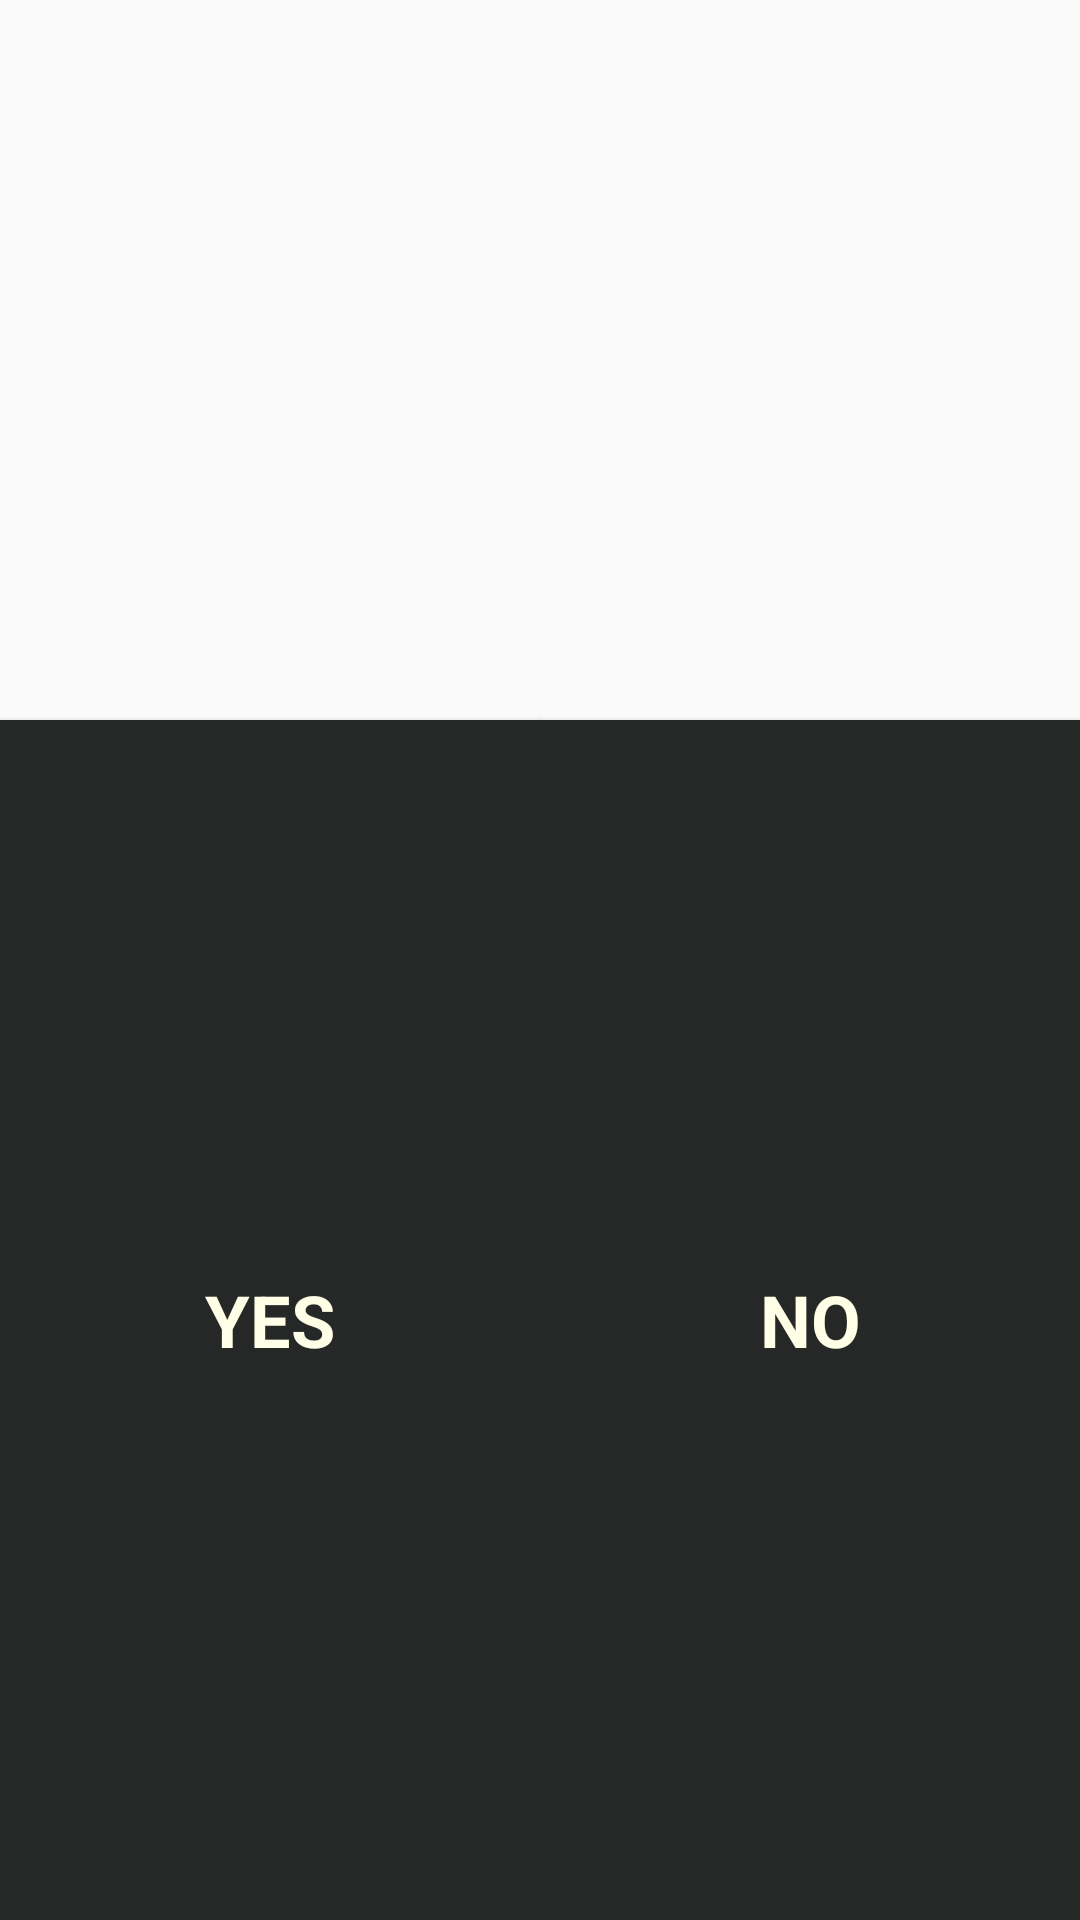

The Android layout XML behind this screen, and the referenced resources:
<!-- AndroidManifest.xml: application theme AppTheme -->
<!-- res/layout/activity_result2.xml -->
<?xml version="1.0" encoding="utf-8"?>
<android.support.constraint.ConstraintLayout xmlns:android="http://schemas.android.com/apk/res/android"
                                             xmlns:app="http://schemas.android.com/apk/res-auto"
                                             android:id="@+id/result2"
                                             android:layout_width="match_parent"
                                             android:layout_height="match_parent"
                                             android:background="@drawable/tttbackground">

    <ImageView
            android:id="@+id/win2"
            android:layout_width="200dp"
            android:layout_height="200dp"
            android:layout_marginTop="16dp"
            android:src="@drawable/win"
            app:layout_constraintTop_toTopOf="parent"
            app:layout_constraintLeft_toLeftOf="parent"
            app:layout_constraintRight_toRightOf="parent"
            app:layout_constraintBottom_toTopOf="@id/congrats2_msg"
    />

    <TextView
            android:id="@+id/congrats2_msg"
            app:layout_constraintTop_toBottomOf="@id/win2"
            app:layout_constraintLeft_toLeftOf="parent"
            app:layout_constraintRight_toRightOf="parent"
            android:layout_marginTop="16dp"
            style="@style/playerWin"
            android:text="@string/player2Win"
    />

    <Button
            android:id="@+id/yes2Btn"
            android:layout_marginTop="8dp"
            app:layout_constraintTop_toBottomOf="@id/congrats2_msg"
            app:layout_constraintLeft_toLeftOf="parent"
            app:layout_constraintRight_toLeftOf="@id/no2Btn"
            app:layout_constraintBottom_toBottomOf="parent"
            android:text="@string/Yes"
            style="@style/buttonStyle"
            app:layout_constraintVertical_bias="0.0"/>

    <Button
            android:id="@+id/no2Btn"
            android:layout_marginTop="8dp"
            app:layout_constraintTop_toBottomOf="@id/congrats2_msg"
            app:layout_constraintLeft_toRightOf="@id/yes2Btn"
            app:layout_constraintRight_toRightOf="parent"
            app:layout_constraintBottom_toBottomOf="parent"
            android:text="@string/No"
            style="@style/buttonStyle"
            app:layout_constraintVertical_bias="0.0"/>

</android.support.constraint.ConstraintLayout>
<!-- resources referenced by this layout -->
<resources>
  <string name="No">No</string>
  <string name="Yes">Yes</string>
  <string name="player2Win">"Yay!!! \nPlayer 2 wins the game! \nPlay again?</string>
  <style name="buttonStyle" parent="TextAppearance.AppCompat">
          <item name="android:textColor">@color/colorAccent</item>
          <item name="android:textSize">24sp</item>
          <item name="android:padding">8dp</item>
          <item name="android:bottomRightRadius">8dp</item>
          <item name="android:bottomLeftRadius">9dp</item>
          <item name="android:background">@color/colorPrimary</item>
          <item name="android:textAlignment">center</item>
          <item name="android:textStyle">bold</item>
      </style>
  <style name="playerWin" parent="TextAppearance.AppCompat">
          <item name="android:text">X</item>
          <item name="android:textColor">@color/colorAccent</item>
          <item name="android:textSize">32sp</item>
          <item name="android:textAlignment">center</item>
          <item name="android:textStyle">bold</item>
      </style>
  <style name="AppTheme" parent="Theme.AppCompat.Light.DarkActionBar">
          
          <item name="colorPrimary">@color/colorPrimary</item>
          <item name="colorPrimaryDark">@color/colorPrimaryDark</item>
          <item name="colorAccent">@color/colorAccent</item>
          <item name="android:windowEnableSplitTouch">false</item>
          <item name="android:splitMotionEvents">false</item>
      </style>
  <color name="colorAccent">#FFFEE6</color>
  <color name="colorPrimary">#252827</color>
  <color name="colorPrimaryDark">#291211</color>
</resources>
